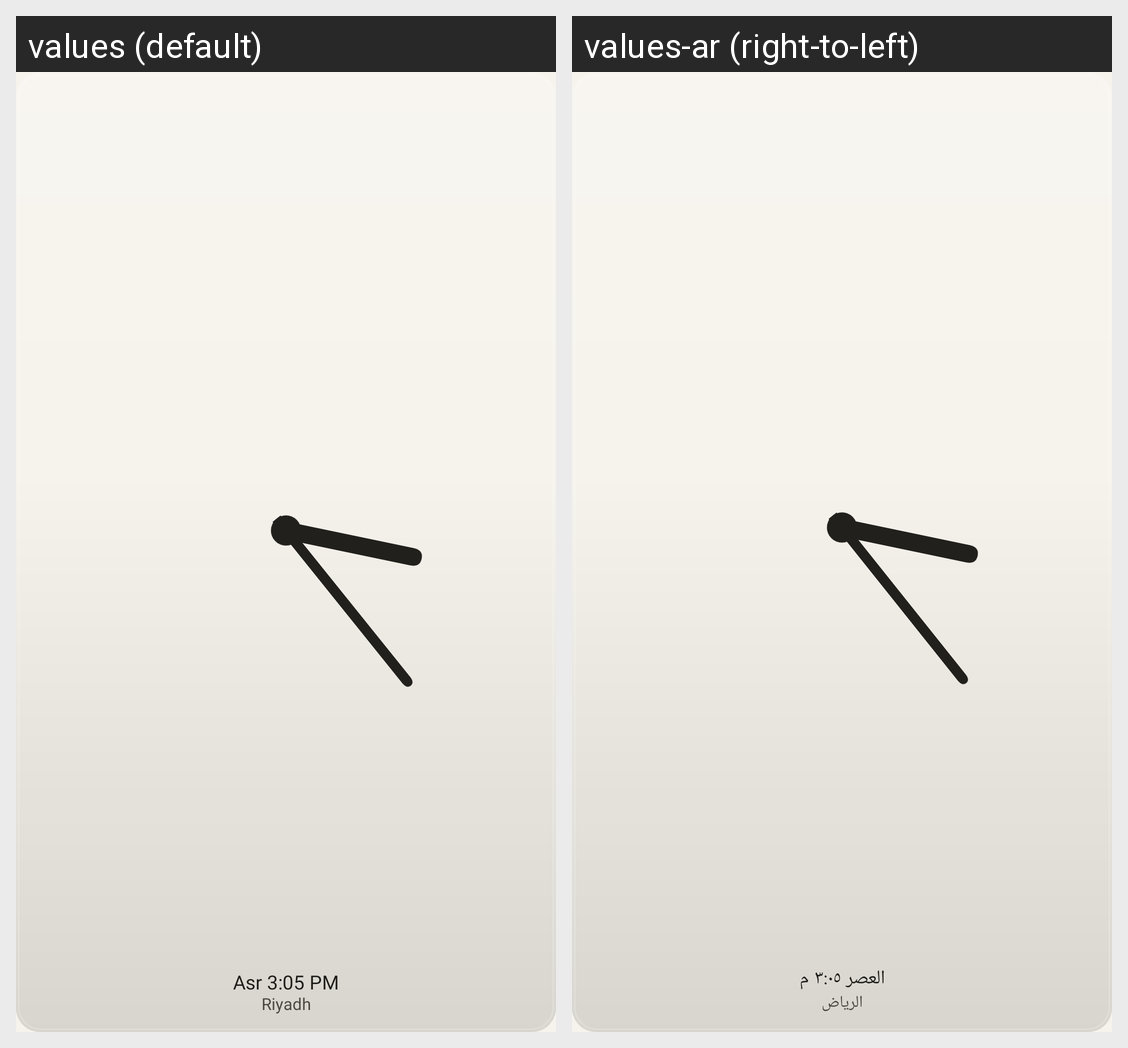

The Android screen above is rendered under two locales of the same app. Produce the string resources it draws, with the default and per-locale values.
Android screen res/layout/w_analog_dark_k.xml rendered under 2 locales, left to right: values (default), values-ar (right-to-left). Device: Nexus 5 (rendered at 1080×1920; each locale shown at half size, 540×960, under a caption strip naming it); theme Theme.Sakina.
Strings drawn on this screen, with the default value and each locale's value (text and hints the layout hard-codes, and strings that could not be matched under every locale, appear in the picture but are not listed):

w_sample_name_time
  values: Asr 3:05 PM
  values-ar: العصر ٣:٠٥ م

w_sample_place
  values: Riyadh
  values-ar: الرياض
